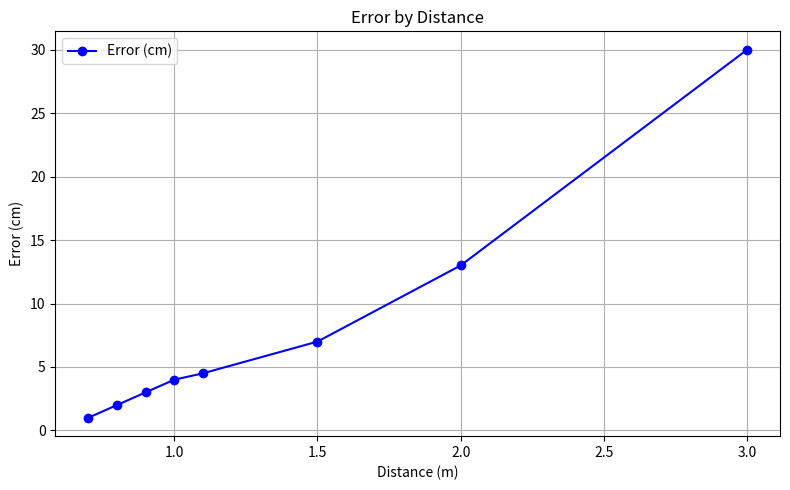

Reproduce this figure in Python.
# import matplotlib.pyplot as plt

# # Distance (m) and error (cm) data
# distance = [0.7, 0.8, 0.9, 1.0, 1.1, 1.5, 2.0, 3.0]
# error = [1, 2, 3, 4, 4.5, 7, 13, 30]

# # Plot the graph
# plt.figure(figsize=(8, 5))
# plt.plot(distance, error, marker='o', linestyle='-', color='b', label='Error (cm)')

# # Labels and title
# plt.xlabel('Distance (m)')
# plt.ylabel('Error (cm)')
# plt.title('Error by Distance')
# plt.grid(True)
# plt.legend()
# plt.tight_layout()

# # Show the plot
# plt.show()


import matplotlib.pyplot as plt

# Distance (m) and error (cm) data
distance = [0.7, 0.8, 0.9, 1.0, 1.1, 1.5, 2.0, 3.0]
error = [1, 2, 3, 4, 4.5, 7, 13, 30]

# Plot the graph
plt.figure(figsize=(8, 5))
plt.plot(distance, error, marker='o', linestyle='-', color='b', label='Error (cm)')

# Labels and title
plt.xlabel('Distance (m)')
plt.ylabel('Error (cm)')
plt.title('Error by Distance')
plt.grid(True)
plt.legend()
plt.tight_layout()

# Show the plot
plt.show()
